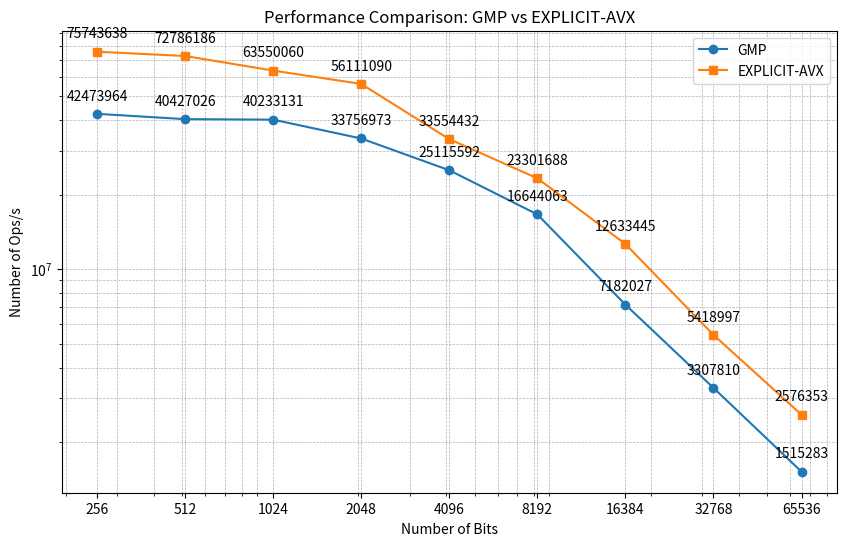

Here is the Python script that generated this plot:
import matplotlib.pyplot as plt

# Data
number_of_bits = [65536, 32768, 16384, 8192, 4096, 2048, 1024, 512, 256]
gmp_ops = [1515283, 3307810, 7182027, 16644063, 25115592, 33756973, 40233131, 40427026, 42473964]
explicit_avx_ops = [2576353, 5418997, 12633445, 23301688, 33554432, 56111090, 63550060, 72786186, 75743638]

# Reverse the data to ensure it is shown from larger to smaller bit-size
number_of_bits.reverse()
gmp_ops.reverse()
explicit_avx_ops.reverse()

# Create the plot
plt.figure(figsize=(10, 6))
plt.plot(number_of_bits, gmp_ops, marker='o', label='GMP')
plt.plot(number_of_bits, explicit_avx_ops, marker='s', label='EXPLICIT-AVX')

# Add labels and title
plt.xlabel('Number of Bits')
plt.ylabel('Number of Ops/s')
plt.title('Performance Comparison: GMP vs EXPLICIT-AVX')
plt.xscale('log')  # Use logarithmic scale for better visualization of large range
plt.yscale('log')  # Use logarithmic scale for better visualization
plt.legend()
plt.grid(True, which='both', linestyle='--', linewidth=0.5)

# Set custom x-axis tick labels
plt.xticks(number_of_bits, [str(bit) for bit in number_of_bits])

# Annotate the numbers
for i, txt in enumerate(gmp_ops):
    plt.annotate(f'{txt}', (number_of_bits[i], gmp_ops[i]), textcoords="offset points", xytext=(0,10), ha='center')
for i, txt in enumerate(explicit_avx_ops):
    plt.annotate(f'{txt}', (number_of_bits[i], explicit_avx_ops[i]), textcoords="offset points", xytext=(0,10), ha='center')

# Save plot to a file
plt.savefig('performance_comparison.png')

# Optionally, you can also display the plot
# plt.show()
